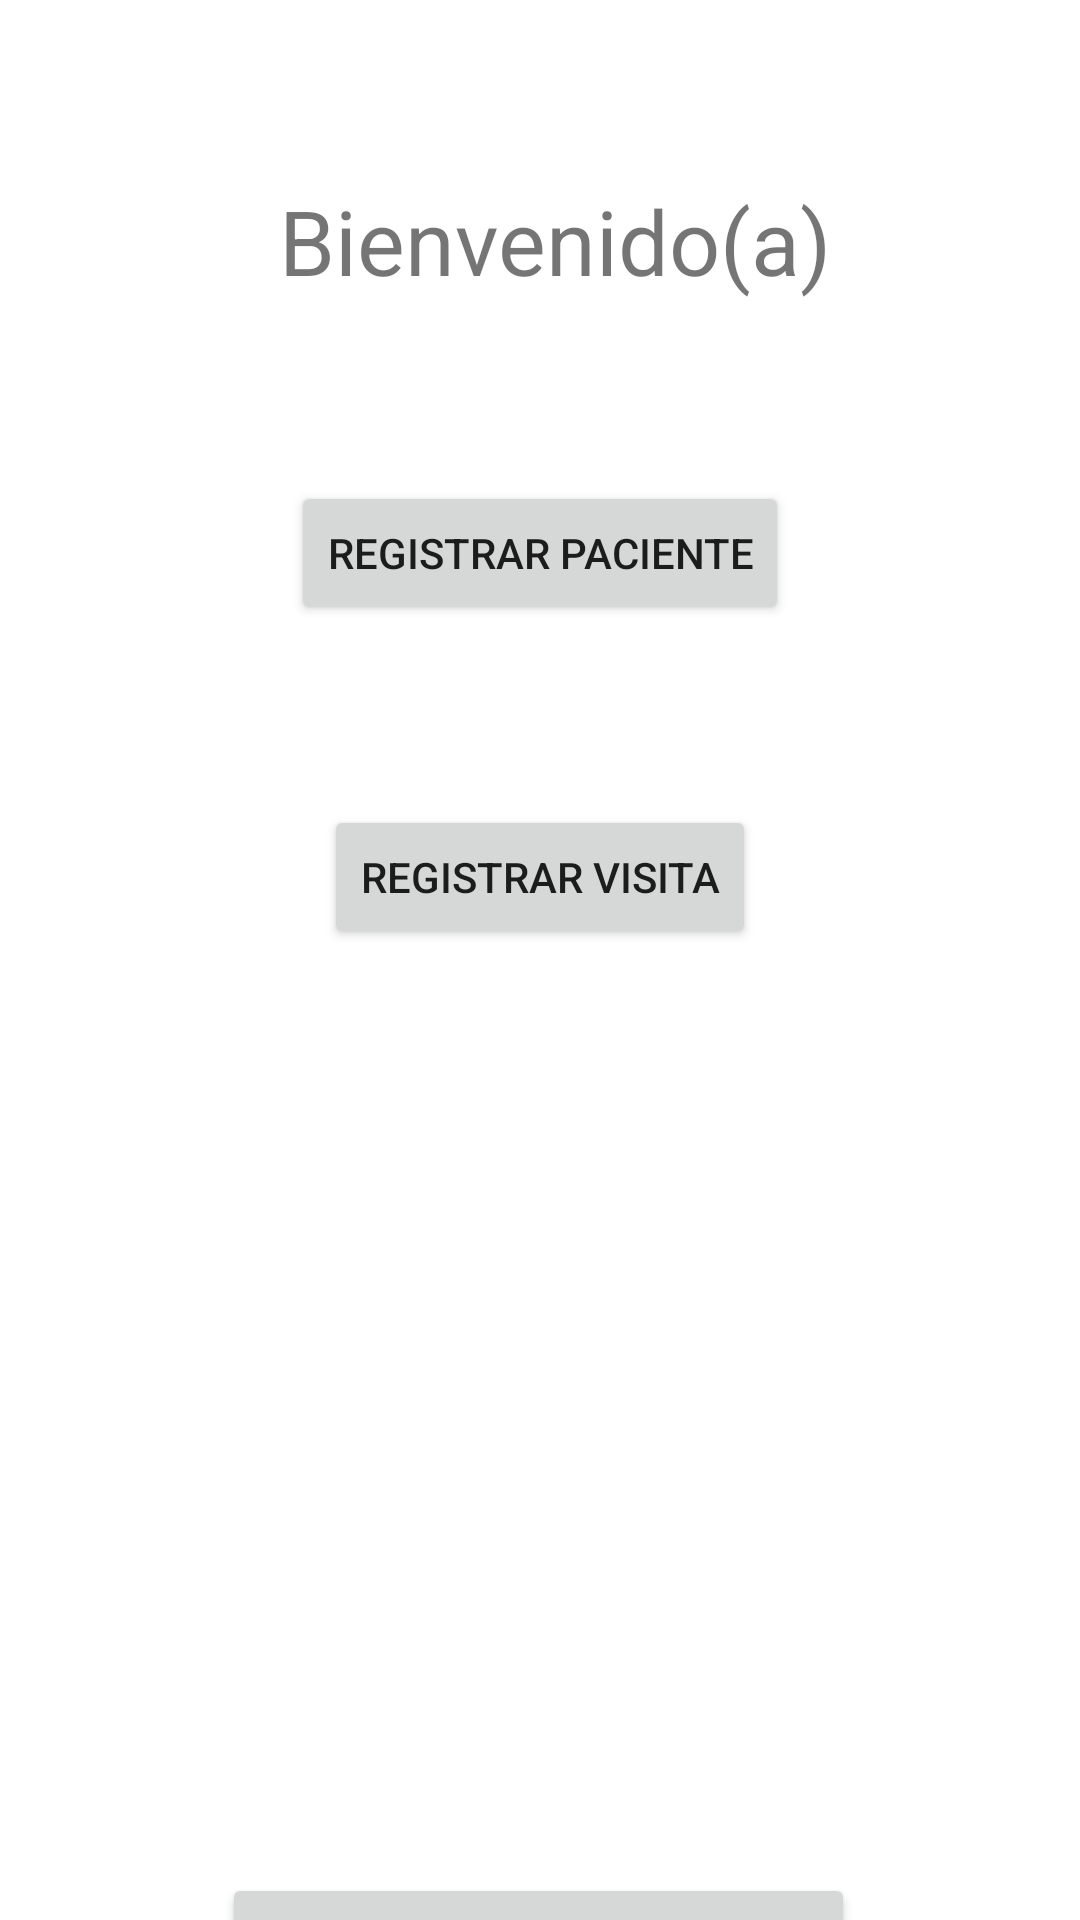

The Android layout XML behind this screen, and the referenced resources:
<!-- AndroidManifest.xml: application theme Theme.VisitadoresMedicos -->
<!-- res/layout/activity_main.xml -->
<?xml version="1.0" encoding="utf-8"?>
<androidx.constraintlayout.widget.ConstraintLayout xmlns:android="http://schemas.android.com/apk/res/android"
    xmlns:app="http://schemas.android.com/apk/res-auto"
    xmlns:tools="http://schemas.android.com/tools"
    android:layout_width="match_parent"
    android:layout_height="match_parent"
    tools:context=".MainActivity">

    <TextView
        android:id="@+id/datosPaciente"
        android:layout_width="277dp"
        android:layout_height="188dp"
        android:layout_marginTop="60dp"
        app:layout_constraintBottom_toBottomOf="parent"
        app:layout_constraintEnd_toEndOf="parent"
        app:layout_constraintLeft_toLeftOf="parent"
        app:layout_constraintRight_toRightOf="parent"
        app:layout_constraintStart_toStartOf="parent"
        app:layout_constraintTop_toBottomOf="@+id/RegVisita"
        app:layout_constraintVertical_bias="0.0" />

    <Button
        android:id="@+id/RegPaciente"
        android:layout_width="wrap_content"
        android:layout_height="wrap_content"
        android:layout_marginTop="60dp"
        android:text="Registrar Paciente"
        app:layout_constraintEnd_toEndOf="parent"
        app:layout_constraintStart_toStartOf="parent"
        app:layout_constraintTop_toBottomOf="@+id/textView" />

    <Button
        android:id="@+id/RegVisita"
        android:layout_width="wrap_content"
        android:layout_height="wrap_content"
        android:layout_marginTop="60dp"
        android:text="Registrar Visita"
        app:layout_constraintEnd_toEndOf="parent"
        app:layout_constraintStart_toStartOf="parent"
        app:layout_constraintTop_toBottomOf="@+id/RegPaciente" />

    <TextView
        android:id="@+id/textView"
        android:layout_width="wrap_content"
        android:layout_height="wrap_content"
        android:layout_marginTop="60dp"
        android:text="Bienvenido(a)"
        android:textSize="30sp"
        app:layout_constraintEnd_toEndOf="parent"
        app:layout_constraintHorizontal_bias="0.53"
        app:layout_constraintStart_toStartOf="parent"
        app:layout_constraintTop_toTopOf="parent" />

    <Button
        android:id="@+id/enviarCorreo"
        android:layout_width="wrap_content"
        android:layout_height="wrap_content"
        android:layout_marginTop="60dp"
        android:text="Enviar Correo a Paciente"
        app:layout_constraintBottom_toBottomOf="parent"
        app:layout_constraintEnd_toEndOf="parent"
        app:layout_constraintHorizontal_bias="0.496"
        app:layout_constraintStart_toStartOf="parent"
        app:layout_constraintTop_toBottomOf="@+id/datosPaciente"
        app:layout_constraintVertical_bias="0.0" />

</androidx.constraintlayout.widget.ConstraintLayout>
<!-- resources referenced by this layout -->
<resources>
  <style name="Theme.VisitadoresMedicos" parent="Theme.MaterialComponents.DayNight.DarkActionBar">
          
          <item name="colorPrimary">@color/purple_500</item>
          <item name="colorPrimaryVariant">@color/purple_700</item>
          <item name="colorOnPrimary">@color/white</item>
          
          <item name="colorSecondary">@color/teal_200</item>
          <item name="colorSecondaryVariant">@color/teal_700</item>
          <item name="colorOnSecondary">@color/black</item>
          
          <item name="android:statusBarColor" tools:targetApi="l">?attr/colorPrimaryVariant</item>
          
      </style>
  <!-- not gathered from this repository: default colours our renderer supplied (Android Studio template values) -->
  <color name="purple_500">#FF6200EE</color>
  <color name="purple_700">#FF3700B3</color>
  <color name="teal_200">#FF03DAC5</color>
  <color name="teal_700">#FF018786</color>
  <color name="black">#FF000000</color>
  <color name="white">#FFFFFFFF</color>
</resources>
